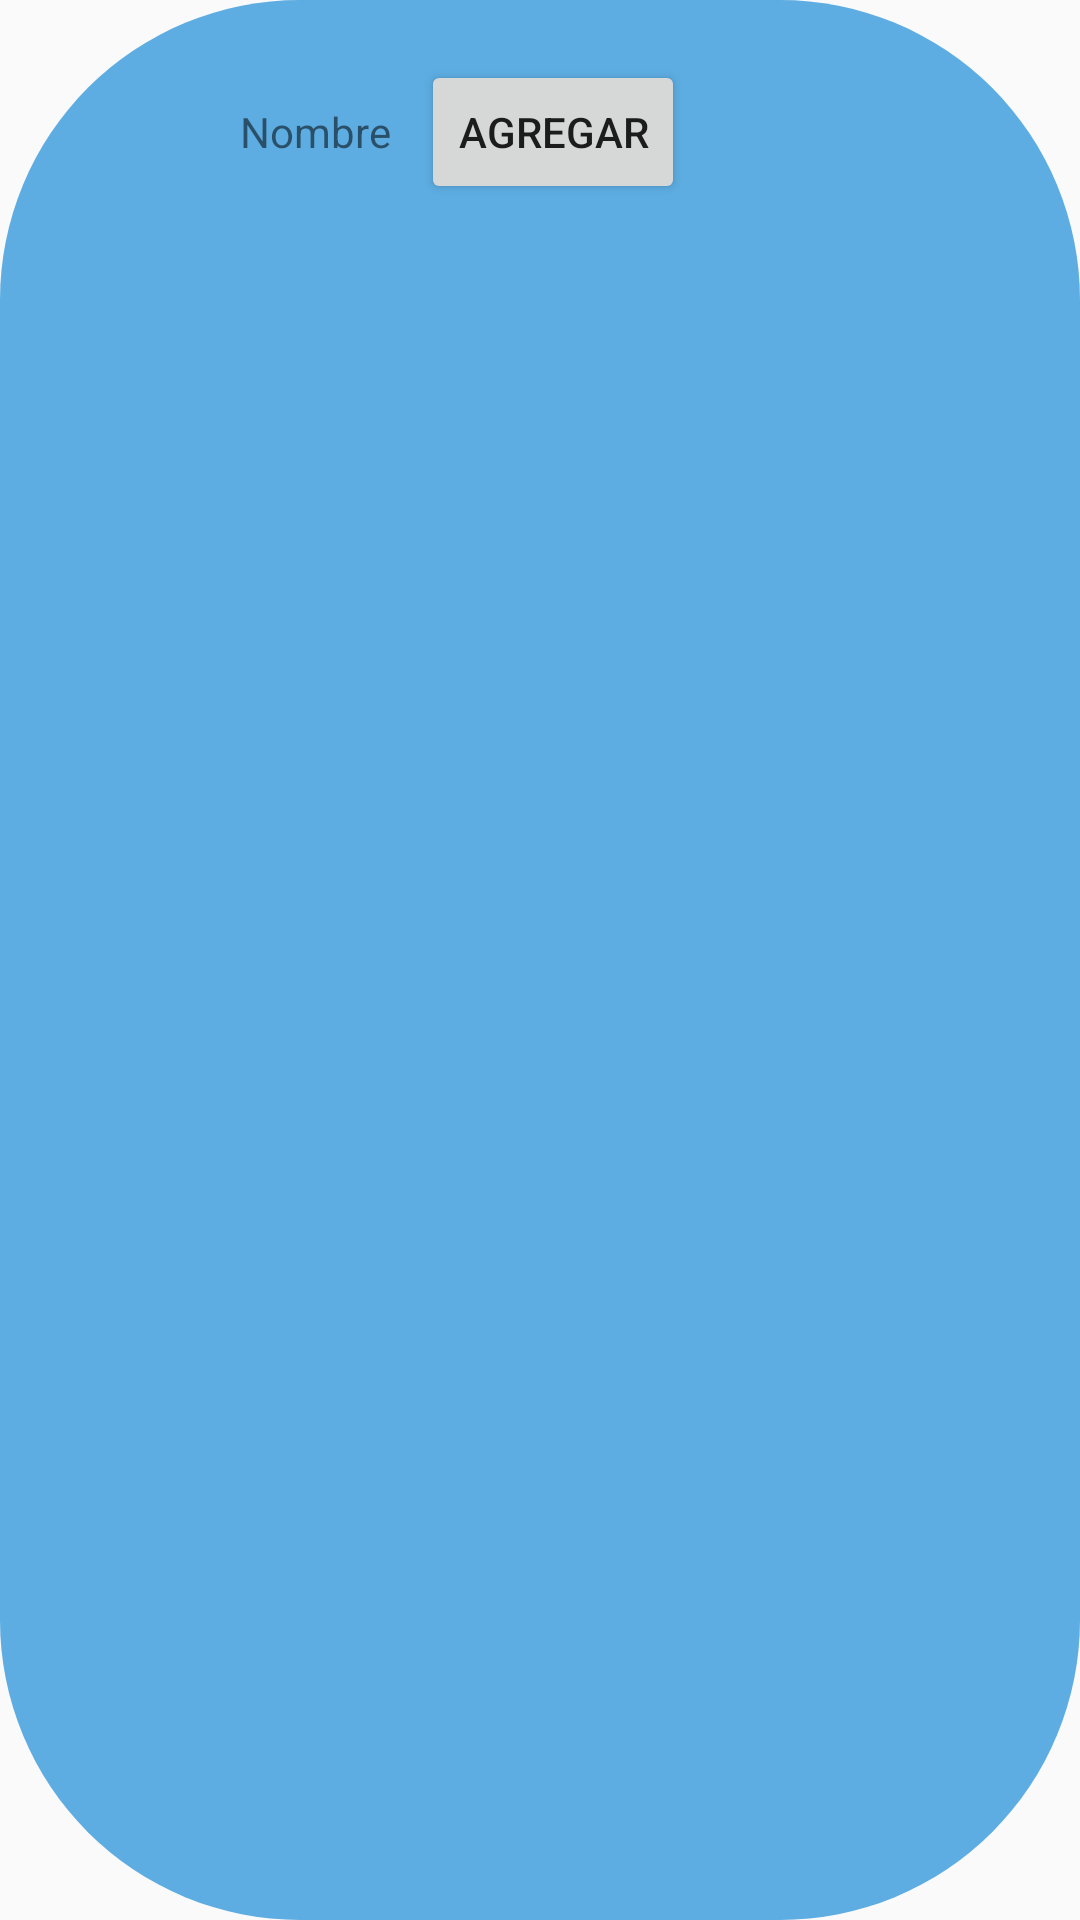

This screen was rendered from an Android layout file. Write that file and the resources it references.
<!-- AndroidManifest.xml: application theme Theme.AppCompat.Light.NoActionBar -->
<!-- res/layout/recycler_solicitud.xml -->
<?xml version="1.0" encoding="utf-8"?>
<LinearLayout xmlns:android="http://schemas.android.com/apk/res/android"
    android:layout_width="match_parent"
    android:layout_height="wrap_content"
    android:orientation="horizontal"
    android:background="@drawable/border_radius_sinfondo"
    android:padding="20dp"
    android:layout_marginBottom="10dp">

    <ImageView
        android:layout_width="50dp"
        android:layout_height="50dp"
        android:id="@+id/imgUserSolicitud"
        android:src="@drawable/icono_usuario_default"
        android:layout_marginRight="10dp"/>

    <TextView
        android:layout_width="wrap_content"
        android:layout_height="wrap_content"
        android:text="Nombre"
        android:id="@+id/txtNombreAgregar"
        android:layout_marginRight="10dp"/>

    <Button
        android:layout_width="wrap_content"
        android:layout_height="wrap_content"
        android:text="Agregar"
        android:id="@+id/btnAgregar"
        android:layout_marginRight="10dp"/>

</LinearLayout>
<!-- resources referenced by this layout -->
<resources>
  <!-- drawable border_radius_sinfondo (drawable) -->
  <?xml version="1.0" encoding="utf-8"?>
  <shape xmlns:android="http://schemas.android.com/apk/res/android"
      android:shape="rectangle" android:padding="10dp">
      
      <solid android:color="@color/blue"/>
      <corners android:radius="100dp"/>
  </shape>
  <color name="blue">#5DADE2</color>
</resources>
